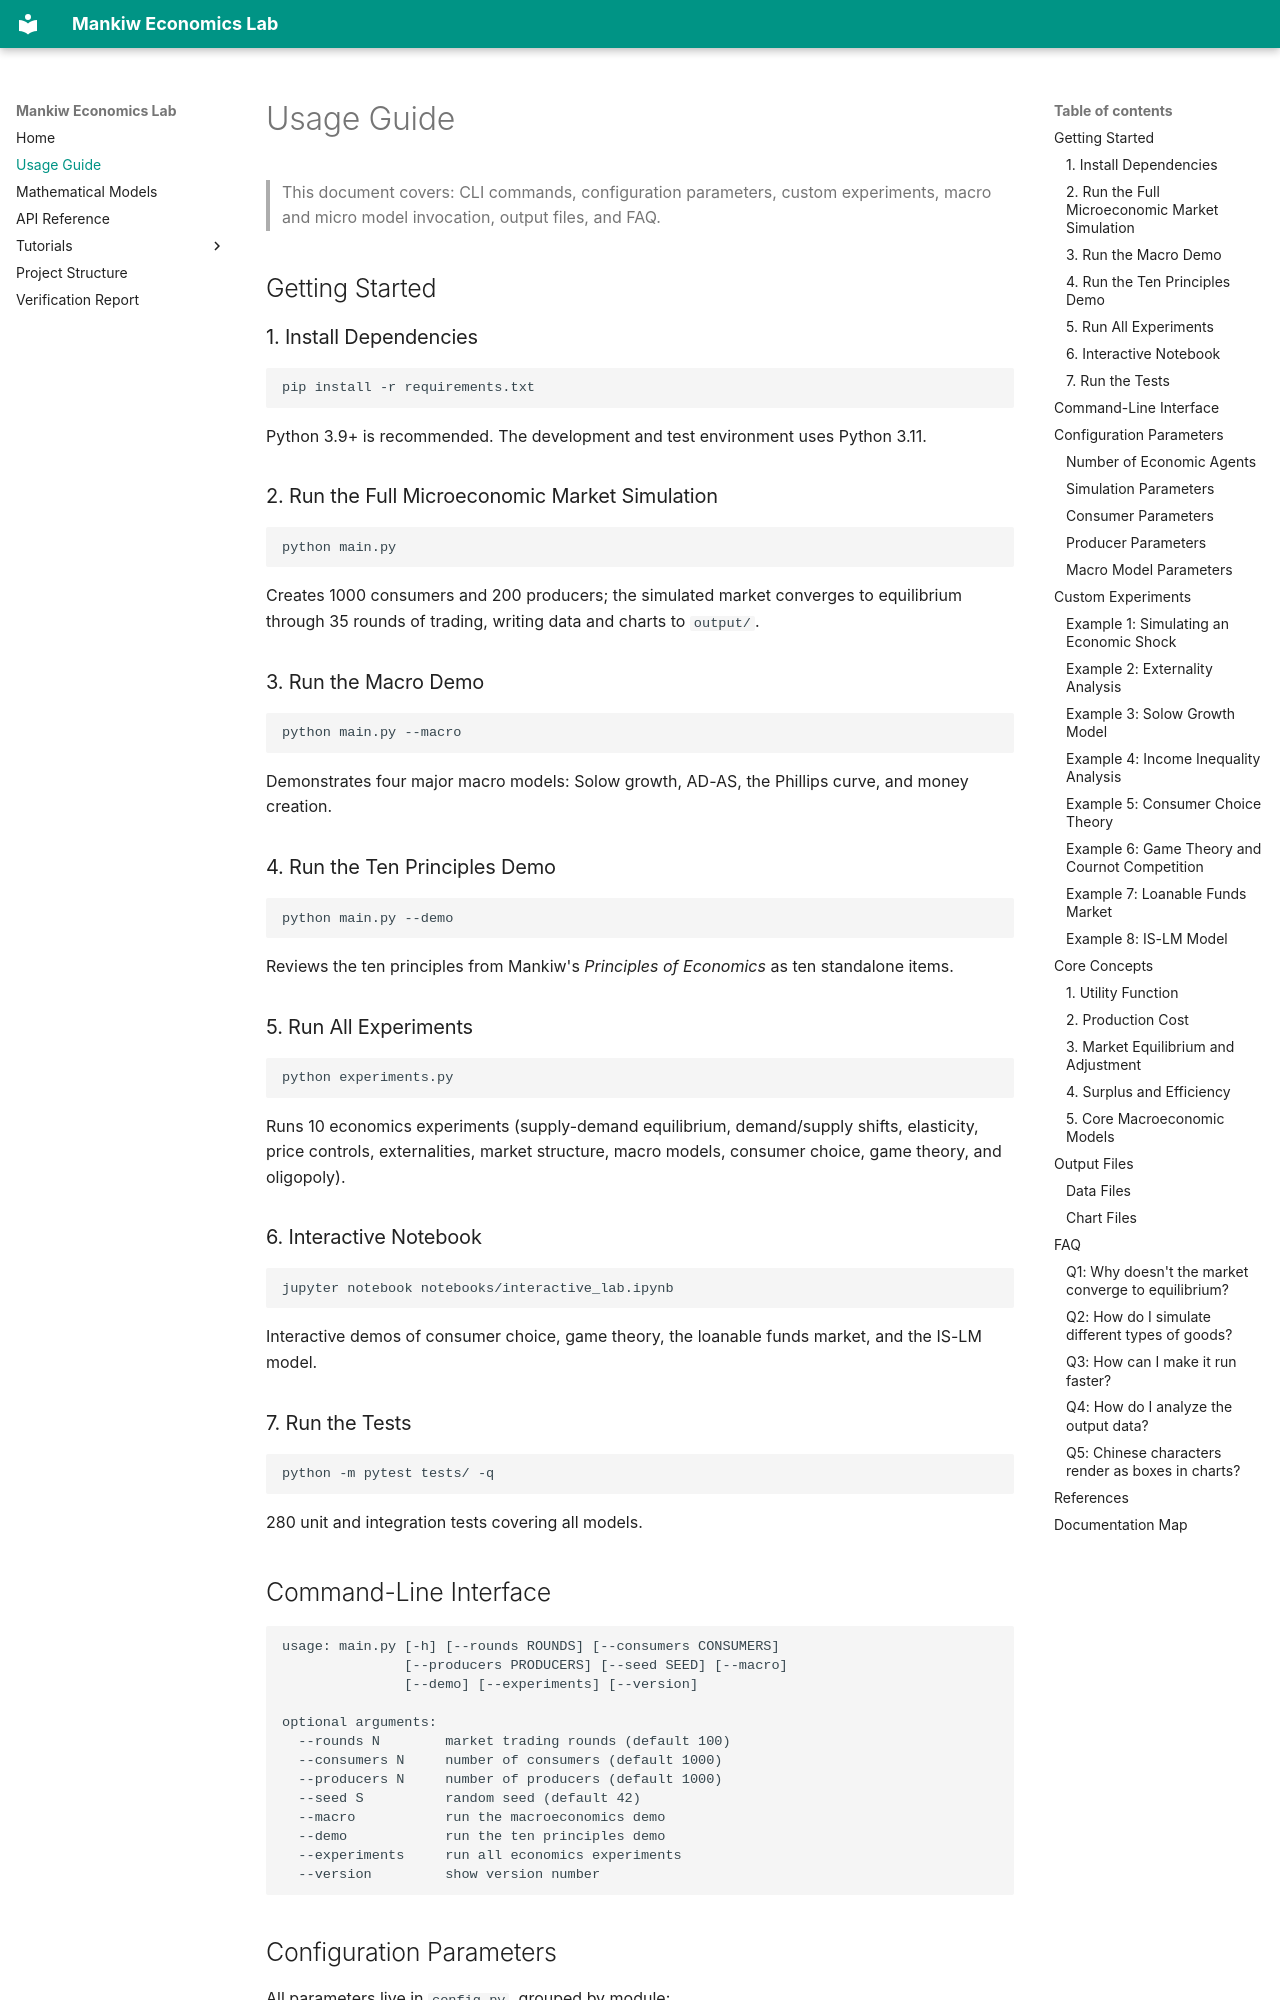

repository: NoahIsARider/MankiwEcoLab · page: usage/index.html · generator: mkdocs

# Usage Guide

> This document covers: CLI commands, configuration parameters, custom experiments, macro and micro model invocation, output files, and FAQ.

## Getting Started

### 1. Install Dependencies

```bash
pip install -r requirements.txt
```

Python 3.9+ is recommended. The development and test environment uses Python 3.11.

### 2. Run the Full Microeconomic Market Simulation

```bash
python main.py
```

Creates 1000 consumers and 200 producers; the simulated market converges to equilibrium through 35 rounds of trading, writing data and charts to `output/`.

### 3. Run the Macro Demo

```bash
python main.py --macro
```

Demonstrates four major macro models: Solow growth, AD-AS, the Phillips curve, and money creation.

### 4. Run the Ten Principles Demo

```bash
python main.py --demo
```

Reviews the ten principles from Mankiw's *Principles of Economics* as ten standalone items.

### 5. Run All Experiments

```bash
python experiments.py
```

Runs 10 economics experiments (supply-demand equilibrium, demand/supply shifts, elasticity, price controls, externalities, market structure, macro models, consumer choice, game theory, and oligopoly).

### 6. Interactive Notebook

```bash
jupyter notebook notebooks/interactive_lab.ipynb
```

Interactive demos of consumer choice, game theory, the loanable funds market, and the IS-LM model.

### 7. Run the Tests

```bash
python -m pytest tests/ -q
```

280 unit and integration tests covering all models.

## Command-Line Interface

```
usage: main.py [-h] [--rounds ROUNDS] [--consumers CONSUMERS]
               [--producers PRODUCERS] [--seed SEED] [--macro]
               [--demo] [--experiments] [--version]

optional arguments:
  --rounds N        market trading rounds (default 100)
  --consumers N     number of consumers (default 1000)
  --producers N     number of producers (default 1000)
  --seed S          random seed (default 42)
  --macro           run the macroeconomics demo
  --demo            run the ten principles demo
  --experiments     run all economics experiments
  --version         show version number
```

## Configuration Parameters

All parameters live in `config.py`, grouped by module:

### Number of Economic Agents
```python
NUM_CONSUMERS = 1000
NUM_PRODUCERS = 1000
```

### Simulation Parameters
```python
NUM_ROUNDS = 100                 # market trading rounds
CONVERGENCE_THRESHOLD = 0.01     # price convergence threshold
PRICE_ADJUSTMENT_SPEED = 0.1     # price adjustment speed
```
